Run: headless pygame with SDL's dummy video driver; simulated clock (each Clock.tick advances the game by its frame time, no real sleeping); random seed 0; keys injected as events and as key.get_pressed() state; no mouse input.
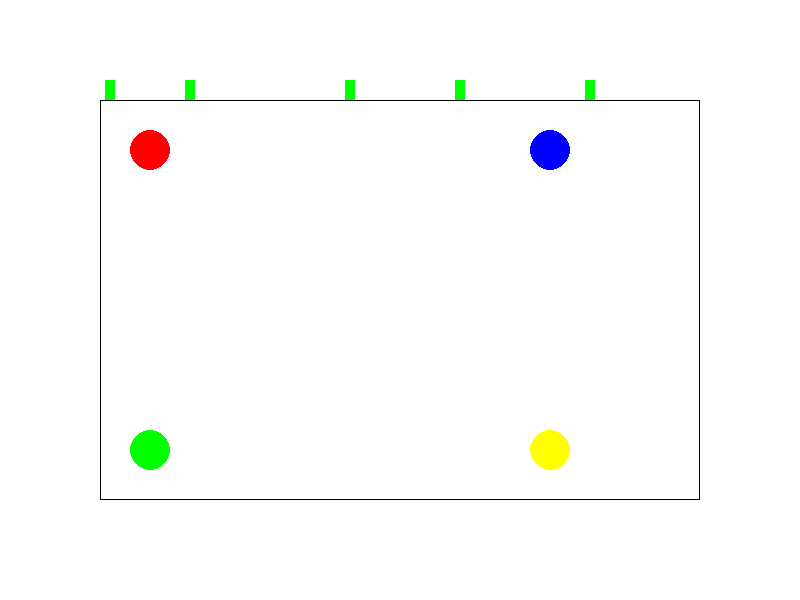
Frame 1 of 4 · flips 1–60 · no input
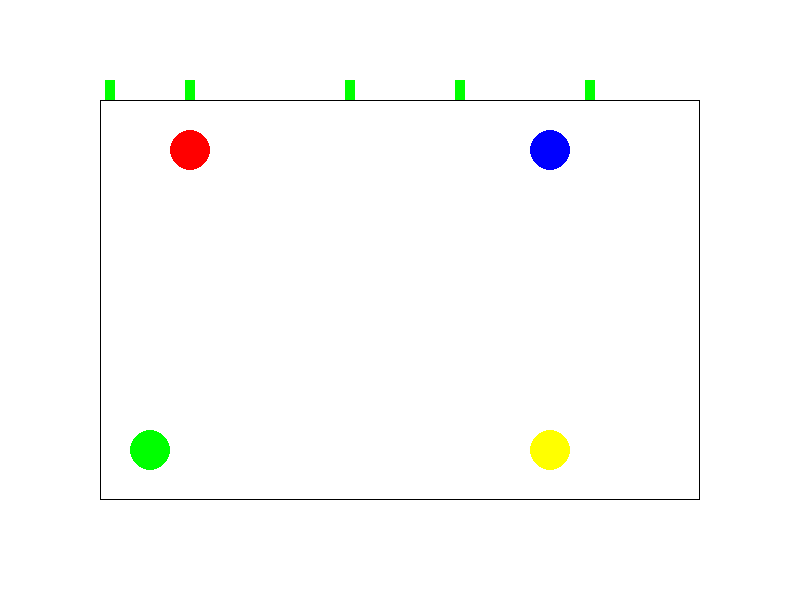
Frame 2 of 4 · flips 61–180 · tapped SPACE, RETURN · held RIGHT (→), D
Frame 3 of 4 · flips 181–300 · held DOWN (↓), S · screen unchanged from frame 2, image omitted
Frame 4 of 4 · flips 301–420 · held LEFT (←), A, UP (↑), W · screen unchanged from frame 3, image omitted

The pygame program that drew these frames:

import pygame
import random
import sys

# Initialize Pygame
pygame.init()

# Define constants
WIDTH, HEIGHT = 800, 600
WHITE = (255, 255, 255)
RED = (255, 0, 0)
GREEN = (0, 255, 0)
BLUE = (0, 0, 255)
YELLOW = (255, 255, 0)

# Set up display
screen = pygame.display.set_mode((WIDTH, HEIGHT))
pygame.display.set_caption("Ludo Game")

class Player:
    def __init__(self, name, color, x, y):
        self.name = name
        self.color = color
        self.x = x
        self.y = y
        self.position = 0
        self.safe_positions = [1, 9, 25, 36, 49]

    def roll_dice(self):
        return random.randint(1, 6)

    def move(self, roll):
        self.position += roll
        if self.position > 52:
            self.position -= roll
            print("Cannot move forward. You need to roll exact number to reach home.")
            return

        if self.position in self.safe_positions:
            print(f"{self.name} moved to safe position {self.position}.")
        else:
            print(f"{self.name} moved to position {self.position}.")


class LudoGame:
    def __init__(self):
        self.players = []
        self.current_player = 0

    def add_player(self, name, color, x, y):
        self.players.append(Player(name, color, x, y))

    def start_game(self):
        clock = pygame.time.Clock()
        running = True

        while running:
            for event in pygame.event.get():
                if event.type == pygame.QUIT:
                    running = False
                elif event.type == pygame.KEYDOWN:
                    if event.key == pygame.K_SPACE:
                        roll = self.players[self.current_player].roll_dice()
                        print(f"{self.players[self.current_player].name} rolled a {roll}.")
                        self.players[self.current_player].move(roll)

                        if self.players[self.current_player].position == 52:
                            print(f"\n{self.players[self.current_player].name} wins!")
                            running = False

                        self.current_player = (self.current_player + 1) % len(self.players)

            screen.fill(WHITE)

            # Draw game board
            pygame.draw.rect(screen, (0, 0, 0), (100, 100, 600, 400), 1)

            # Draw player tokens
            for player in self.players:
                pygame.draw.circle(screen, player.color, (player.x + player.position * 10, player.y), 20)

            # Draw safe positions
            for pos in player.safe_positions:
                pygame.draw.rect(screen, (0, 255, 0), (100 + pos * 10 - 5, 100 - 20, 10, 20))

            pygame.display.flip()
            clock.tick(60)


        pygame.quit()
        sys.exit()


game = LudoGame()

game.add_player("Player 1", RED, 150, 150)
game.add_player("Player 2", GREEN, 150, 450)
game.add_player("Player 3", BLUE, 550, 150)
game.add_player("Player 4", YELLOW, 550, 450)

game.start_game()
